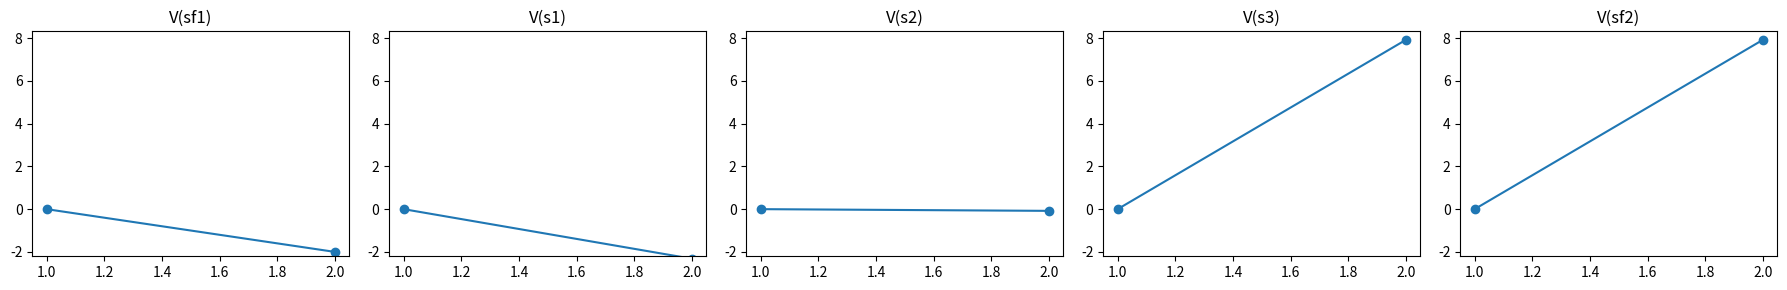

This chart was generated by the following Python code:
import numpy as np
import matplotlib.pyplot as plt

# global variables
deterministic = False
gamma = 0.0
actions = 2
states = 5
eps = 0.01

def print_head(iter, fr, names_s):
    print("==========================")
    print(f"Iteration {iter}:")
    print("fr:", fr)
    for i in range(len(list(fr))):
        print(names_s[i], end='\t')
    print()

def print_vs(vs, msg):
    print("V(s)", msg)
    for i in range(len(vs)):
        val = vs[i]
        print("{:.2f}".format(val[0]), end='\t')
    print()

def plot_figs(fig, states, xs, ys, axes, names_s):
    y_max = max([max(ys[s]) for s in range(states)])
    y_min = min([min(ys[s]) for s in range(states)])
    for s in range(states):
        axes[s].plot(xs[s], ys[s], 'o', linestyle='-')
        axes[s].set_title(f"V({names_s[s]})")
        axes[s].set_ylim(y_min - (y_min * 0.05), y_max + (y_max*0.05))
    fig.tight_layout()
    plt.savefig('v-hw6-' + 'non'*(not deterministic) + 'det.png', dpi=500)
    plt.show()

if deterministic:

    fmt = [[1, 0],
           [2, 0],
           [3, 1],
           [4, 2],
           [4, 3]]
    fmt = np.array(fmt)
    fr = [-10, 0, -0.4, -0.4, 10]
    '''
    fr = [
          [[0, 0, 0],
           [0, 0, 0],
           [0, 0, 0],
           [0, 0, 0],
           [0, 0, 0]],
        [[-2, 0, 0],
         [0, 0, 0],
         [0, 0, 0],
         [0, 0, 0],
         [0, 0, 0]],
        [[0, 5, 0],
         [0, 4, 0],
         [0, 0, 0],
         [0, -1, 0],
         [0, 0, 0]],
        [[0, 0, -3],
         [0, 0, 0],
         [0, 0, 0],
         [0, 0, 0],
         [1, 0, 0]],
        [[0, 0, 0],
         [0, 0, 0],
         [0, 0, -6],
         [0, 0, 0],
         [0, 0, 0]],
         ]
    '''
    names_s = ['sf1', 's1', 's2', 's3', 'sf2']
    names_a = ['->', '<-']
    print("fmt:")
    print(fmt)
    print("fr:")
    print(fr)
    if len(np.array(fr).shape) == 1:
        print("simple fr")
    else:
        print("complex fr")

    vs = [(0.0, 0) for s in range(states)]
    delta = [1000000 for s in range(states)]
    done = [False for s in range(states)]
    iter = 1

    fig = plt.figure( figsize=(18,3) )
    axes = fig.subplots(1, states)
    xs = [[] for i in range(states)]
    ys = [[] for i in range(states)]


    while(True):

        # stop condition
        for d in range(states):
            if delta[d] < eps:
                done[d] = True
        if all(done):
            break

        # print head and current vs
        print_head(iter, fr, names_s)
        print_vs(vs, 'current')
        for s in range(states):
            xs[s].append(iter)
            ys[s].append(vs[s][0])

        # calculate v(s) for each s
        for s in range(states):
            terms = []
            r_max = 0
            a_max = 0
            # for each v(s) cell, we need maximum taking every action a
            for a in range(actions):
                sf = fmt[s, a]
                r = 0
                if len(np.array(fr).shape) == 1:
                    # simple fr
                    r = fr[int(sf)]
                elif len(np.array(fr).shape) > 1:
                    # complex fr
                    r = fr[int(sf)][s][a]
                term = r + gamma * vs[sf][0]
                terms.append(term)
                if term > r_max:
                    a_max = a
                    r_max = term
            # take the maximum, save the action
            v = (max(terms), a_max)
            # difference
            delta[s] = abs(v[0] - vs[s][0])
            # update v for next iteration
            vs[s] = v

        # print new vs
        print_vs(vs, 'new')

        iter += 1
    print("Optimal Politic:")
    for i in range(states):
        print(f"{names_s[i]} = {names_a[vs[i][1]]},", end='\t')
    print()
    plot_figs(fig, states, xs, ys, axes, names_s)
else:
    pmt = [
        [[0.2, 0.8],
         [0.2, 0.8],
         [0.0, 0.0],
         [0.0, 0.0],
         [0.0, 0.0]],
        [[0.8, 0.2],
         [0.0, 0.0],
         [0.2, 0.8],
         [0.0, 0.0],
         [0.0, 0.0]],
        [[0.0, 0.0],
         [0.8, 0.2],
         [0.0, 0.0],
         [0.2, 0.8],
         [0.0, 0.0]],
        [[0.0, 0.0],
         [0.0, 0.0],
         [0.8, 0.2],
         [0.0, 0.0],
         [0.2, 0.8]],
        [[0.0, 0.0],
         [0.0, 0.0],
         [0.0, 0.0],
         [0.8, 0.2],
         [0.8, 0.2]]
    ]
    pmt = np.array(pmt)
    fr = [-10, 0, -0.4, -0.4, 10]
    '''
    fr = [
        [[9, 0, 0],
         [0, 0, 0],
         [0, 1, 0],
         [0, 0, -2],
         [2, 0, 0]],
        [[-2, 2, 0],
         [0, 0, 0],
         [0, 0, 0],
         [0, -3, 0],
         [0, 0, 0]],
        [[0, 5, 0],
         [0, 4, -1],
         [0, 0, 0],
         [0, -1, 0],
         [0, 0, 0]],
        [[1, 0, -3],
         [0, 0, 0],
         [0, 0, 0],
         [0, 0, 0],
         [1, -1, 0]],
        [[3, 0, 0],
         [0, 0, 0],
         [0, 0, -6],
         [0, 0, 0],
         [0, 0, 0]],
    ]
    '''
    names_s = ['sf1', 's1', 's2', 's3', 'sf2']
    names_a = ['->', '<-']
    print("fmt:")
    print(pmt)
    print("fr:")
    print(fr)
    if len(np.array(fr).shape) == 1:
        print("simple fr")
    else:
        print("complex fr")

    vs = [(0.0, 0) for s in range(states)]
    delta = [1000000 for s in range(states)]
    done = [False for s in range(states)]
    iter = 1

    fig = plt.figure(figsize=(18, 3))
    axes = fig.subplots(1, states)
    xs = [[] for i in range(states)]
    ys = [[] for i in range(states)]
    while (True):
        # stop condition
        for d in range(states):
            if delta[d] < eps:
                done[d] = True
        if all(done):
            break

        # print head and current vs
        print_head(iter, fr, names_s)
        print_vs(vs, 'current')
        for s in range(states):
            xs[s].append(iter)
            ys[s].append(vs[s][0])

        # calculate v(s) for each s
        for s in range(states):
            terms = []
            r_max = 0
            a_max = 0
            # for each v(s) cell, we need maximum taking every action a
            for a in range(actions):
                # now each term is the sum of len(states) terms containing p * (r + gamma * v(sf))
                term = 0.0
                for sf in range(states):
                    p = pmt[sf, s, a]
                    r = 0
                    if len(np.array(fr).shape) == 1:
                        # simple fr
                        r = fr[int(sf)]
                    elif len(np.array(fr).shape) > 1:
                        # complex fr
                        r = fr[int(sf)][s][a]
                    term += p * (r + gamma * vs[sf][0])
                terms.append(term)
                if term > r_max:
                    a_max = a
                    r_max = term
            v = (max(terms), a_max)
            delta[s] = abs(v[0] - vs[s][0])
            vs[s] = v

        # print new vs
        print_vs(vs, 'new')

        iter += 1
    print("Optimal Politic:")
    for i in range(states):
        print(f"{names_s[i]} = {names_a[vs[i][1]]},", end='\t')
    print()
    plot_figs(fig, states, xs, ys, axes, names_s)